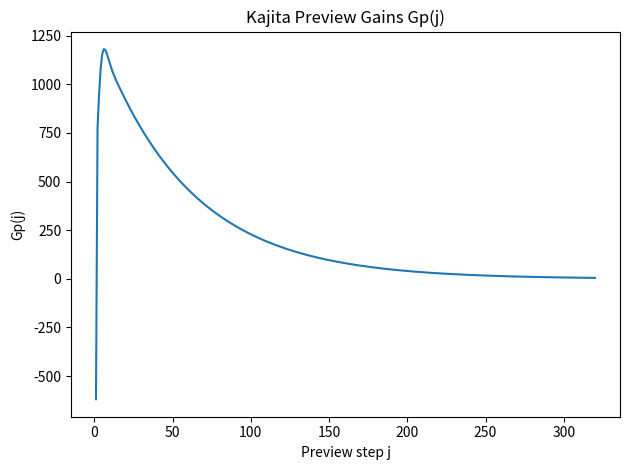
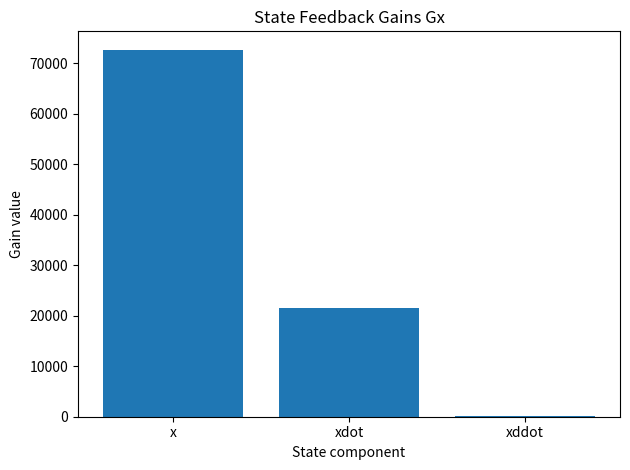

These charts were generated, in order, by the following Python code:
import numpy as np
import matplotlib.pyplot as plt
from scipy.linalg import solve_discrete_are


# Preview gain computation required for implementation of Kajita's LIPM preview control. The detail of the implementation
# can be found in Katayama et al. (1985)
if __name__ == "__main__":
    # Params
    T = 0.005  # 5 ms
    zc = 0.814  # COM height [m]
    Qe = 1.0
    Qx = np.zeros((3, 3))
    R = 1e-6
    preview_time = 1.6
    NL = int(round(preview_time / T))
    g = 9.81

    # Discrete cart-table model with jerk input
    A = np.array([[1.0, T, 0.5 * T * T], [0.0, 1.0, T], [0.0, 0.0, 1.0]], dtype=float)
    B = np.array([[T**3 / 6.0], [T**2 / 2.0], [T]], dtype=float)
    C = np.array([[1.0, 0.0, -zc / g]], dtype=float)  # 1x3

    # Augment with integral of ZMP error
    A1 = np.block([[np.eye(1), C @ A], [np.zeros((3, 1)), A]])  # 4x4
    B1 = np.vstack((C @ B, B))  # 4x1
    I1 = np.vstack((np.array([1]), np.zeros((3, 1))))  # 4x1
    F = np.vstack((C @ A, A))

    Q = np.block([[Qe, np.zeros((1, 3))], [np.zeros((3, 1)), Qx]])  # 4x4

    # Compute K from Ricatti
    K = solve_discrete_are(A1, B1, Q, R)

    # Compute Gi and Gx
    Gi = np.linalg.inv(R + B1.T @ K @ B1) @ B1.T @ K @ I1
    Gx = np.linalg.inv(R + B1.T @ K @ B1) @ B1.T @ K @ F

    # Compute Gd
    Ac = A1 - B1 @ np.linalg.inv(R + B1.T @ K @ B1) @ B1.T @ K @ A1
    X1 = Ac.T @ K @ I1
    X = X1
    Gd = np.zeros((NL, 1))
    Gd[0, 0] = np.array([-Gi])
    for l in range(NL - 1):
        Gd[l + 1] = np.linalg.inv(R + B1.T @ K @ B1) @ B1.T @ X
        X = Ac.T @ X

    print(f"T={T}s  zc={zc}m  preview={NL} steps (~{preview_time}s)")
    print("Gi =", Gi)
    print("Gx =", Gx)
    print("First 10 Gp:", Gd[:10])

    # Plot preview gains
    plt.figure()
    plt.plot(np.arange(1, NL + 1), Gd)
    plt.xlabel("Preview step j")
    plt.ylabel("Gp(j)")
    plt.title("Kajita Preview Gains Gp(j)")
    plt.tight_layout()
    plt.show()

    # Plot state-feedback gains
    plt.figure()
    labels = ["x", "xdot", "xddot"]
    plt.bar(labels, Gx.flatten())
    plt.xlabel("State component")
    plt.ylabel("Gain value")
    plt.title("State Feedback Gains Gx")
    plt.tight_layout()
    plt.show()
